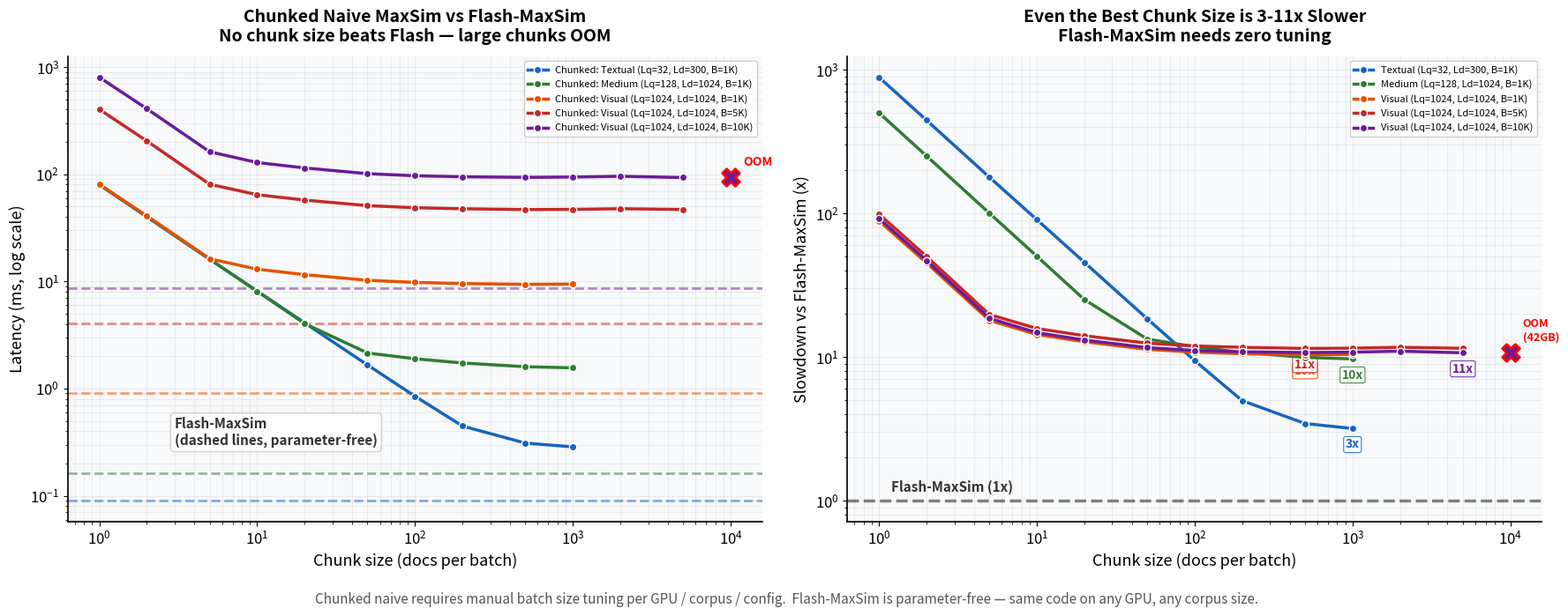

The script that saved this image: (Note: this script raises an exception after producing the figure.)
"""Plot the chunked naive vs Flash-MaxSim figure for paper.

Usage: MPLBACKEND=Agg python benchmarks/plot_chunked.py
"""
import matplotlib.pyplot as plt
import numpy as np

plt.rcParams.update({
    "font.family": "sans-serif",
    "font.size": 12,
    "axes.spines.top": False,
    "axes.spines.right": False,
    "axes.linewidth": 1.2,
})

# Data from bench_chunked.py (H100 80GB, triton 3.6)
configs = [
    {
        "label": "Textual\n(Lq=32, Ld=300, B=1K)",
        "flash_ms": 0.090,
        "chunks":  [1, 2, 5, 10, 20, 50, 100, 200, 500, 1000],
        "latency": [79.655, 40.034, 16.070, 8.135, 4.104, 1.661, 0.849, 0.447, 0.310, 0.286],
        "oom_at": None,
    },
    {
        "label": "Medium\n(Lq=128, Ld=1024, B=1K)",
        "flash_ms": 0.161,
        "chunks":  [1, 2, 5, 10, 20, 50, 100, 200, 500, 1000],
        "latency": [80.569, 40.383, 16.156, 8.089, 4.041, 2.147, 1.898, 1.732, 1.600, 1.561],
        "oom_at": None,
    },
    {
        "label": "Visual\n(Lq=1024, Ld=1024, B=1K)",
        "flash_ms": 0.906,
        "chunks":  [1, 2, 5, 10, 20, 50, 100, 200, 500, 1000],
        "latency": [80.254, 40.912, 16.290, 12.994, 11.570, 10.241, 9.787, 9.541, 9.389, 9.434],
        "oom_at": None,
    },
    {
        "label": "Visual\n(Lq=1024, Ld=1024, B=5K)",
        "flash_ms": 4.080,
        "chunks":  [1, 2, 5, 10, 20, 50, 100, 200, 500, 1000, 2000, 5000],
        "latency": [403.265, 204.377, 80.614, 64.459, 57.387, 50.920, 48.708, 47.617, 46.796, 46.988, 47.676, 46.902],
        "oom_at": None,
    },
    {
        "label": "Visual\n(Lq=1024, Ld=1024, B=10K)",
        "flash_ms": 8.713,
        "chunks":  [1, 2, 5, 10, 20, 50, 100, 200, 500, 1000, 2000, 5000],
        "latency": [802.738, 408.467, 162.024, 128.656, 114.400, 101.200, 96.751, 94.613, 93.575, 94.111, 95.623, 93.171],
        "oom_at": 10000,  # OOM at chunk=10000 (42GB)
    },
]

colors = ["#1565C0", "#2E7D32", "#E65100", "#C62828", "#6A1B9A"]

fig, axes = plt.subplots(1, 2, figsize=(18, 7), facecolor="white")

# ── Left: Absolute latency ──
ax = axes[0]
ax.set_facecolor("#F8F9FA")

for i, data in enumerate(configs):
    c = colors[i]
    chunks = data["chunks"]
    latency = data["latency"]
    flash = data["flash_ms"]
    label = data["label"].replace('\n', ' ')

    ax.plot(chunks, latency, '-o', color=c, lw=2.5, markersize=6,
            markeredgecolor="white", markeredgewidth=1, label=f"Chunked: {label}", zorder=5)

    # OOM marker
    if data["oom_at"]:
        ax.scatter([data["oom_at"]], [latency[-1]], marker='X', s=200, color=c,
                   edgecolors="red", linewidths=2, zorder=10)
        ax.annotate("OOM", (data["oom_at"], latency[-1]),
                    fontsize=10, fontweight="bold", color="red",
                    xytext=(10, 10), textcoords="offset points")

    # Flash line
    ax.axhline(y=flash, color=c, linestyle='--', lw=2, alpha=0.5)

ax.set_xscale("log")
ax.set_yscale("log")
ax.set_xlabel("Chunk size (docs per batch)", fontsize=13)
ax.set_ylabel("Latency (ms, log scale)", fontsize=13)
ax.set_title("Chunked Naive MaxSim vs Flash-MaxSim\nNo chunk size beats Flash — large chunks OOM",
             fontsize=14, fontweight="bold", pad=12)
ax.grid(axis="both", alpha=0.2, which="both")
ax.legend(fontsize=8, loc="upper right", framealpha=0.9, edgecolor="#ccc")

# Flash annotation
ax.annotate("Flash-MaxSim\n(dashed lines, parameter-free)",
            xy=(3, 0.3), fontsize=11, fontweight="bold", color="#333",
            ha="left", style="italic",
            bbox=dict(boxstyle="round,pad=0.3", fc="white", ec="#ccc", alpha=0.9))

# ── Right: Slowdown ratio ──
ax2 = axes[1]
ax2.set_facecolor("#F8F9FA")

for i, data in enumerate(configs):
    c = colors[i]
    chunks = data["chunks"]
    latency = data["latency"]
    flash = data["flash_ms"]
    label = data["label"].replace('\n', ' ')

    ratio = [l / flash for l in latency]
    ax2.plot(chunks, ratio, '-o', color=c, lw=2.5, markersize=6,
             markeredgecolor="white", markeredgewidth=1, label=label, zorder=5)

    # Label best ratio
    best_ratio = min(ratio)
    best_idx = ratio.index(best_ratio)
    ax2.annotate(f"{best_ratio:.0f}x", (chunks[best_idx], best_ratio),
                 fontsize=10, fontweight="bold", color=c, ha="center",
                 xytext=(0, -16), textcoords="offset points",
                 bbox=dict(boxstyle="round,pad=0.15", fc="white", ec=c, alpha=0.85, lw=0.8))

    # OOM marker
    if data["oom_at"]:
        ax2.scatter([data["oom_at"]], [ratio[-1]], marker='X', s=200, color=c,
                    edgecolors="red", linewidths=2, zorder=10)
        ax2.annotate("OOM\n(42GB)", (data["oom_at"], ratio[-1]),
                     fontsize=9, fontweight="bold", color="red",
                     xytext=(10, 10), textcoords="offset points")

# Flash = 1x line
ax2.axhline(y=1.0, color="#333", linestyle='--', lw=2.5, alpha=0.6)
ax2.text(1.2, 1.15, "Flash-MaxSim (1x)", fontsize=11, color="#333", fontweight="bold")

ax2.set_xscale("log")
ax2.set_yscale("log")
ax2.set_xlabel("Chunk size (docs per batch)", fontsize=13)
ax2.set_ylabel("Slowdown vs Flash-MaxSim (x)", fontsize=13)
ax2.set_title("Even the Best Chunk Size is 3-11x Slower\nFlash-MaxSim needs zero tuning",
              fontsize=14, fontweight="bold", pad=12)
ax2.grid(axis="both", alpha=0.2, which="both")
ax2.legend(fontsize=8, loc="upper right", framealpha=0.9, edgecolor="#ccc")

# Bottom text
fig.text(0.5, 0.01,
         "Chunked naive requires manual batch size tuning per GPU / corpus / config.  "
         "Flash-MaxSim is parameter-free — same code on any GPU, any corpus size.",
         ha="center", fontsize=11, color="#555", style="italic")

plt.tight_layout(rect=[0, 0.04, 1, 1])
out = "benchmarks/chunked_vs_flash.png"
fig.savefig(out, dpi=150, bbox_inches="tight", facecolor="white")
print(f"Saved: {out}")
plt.show()
